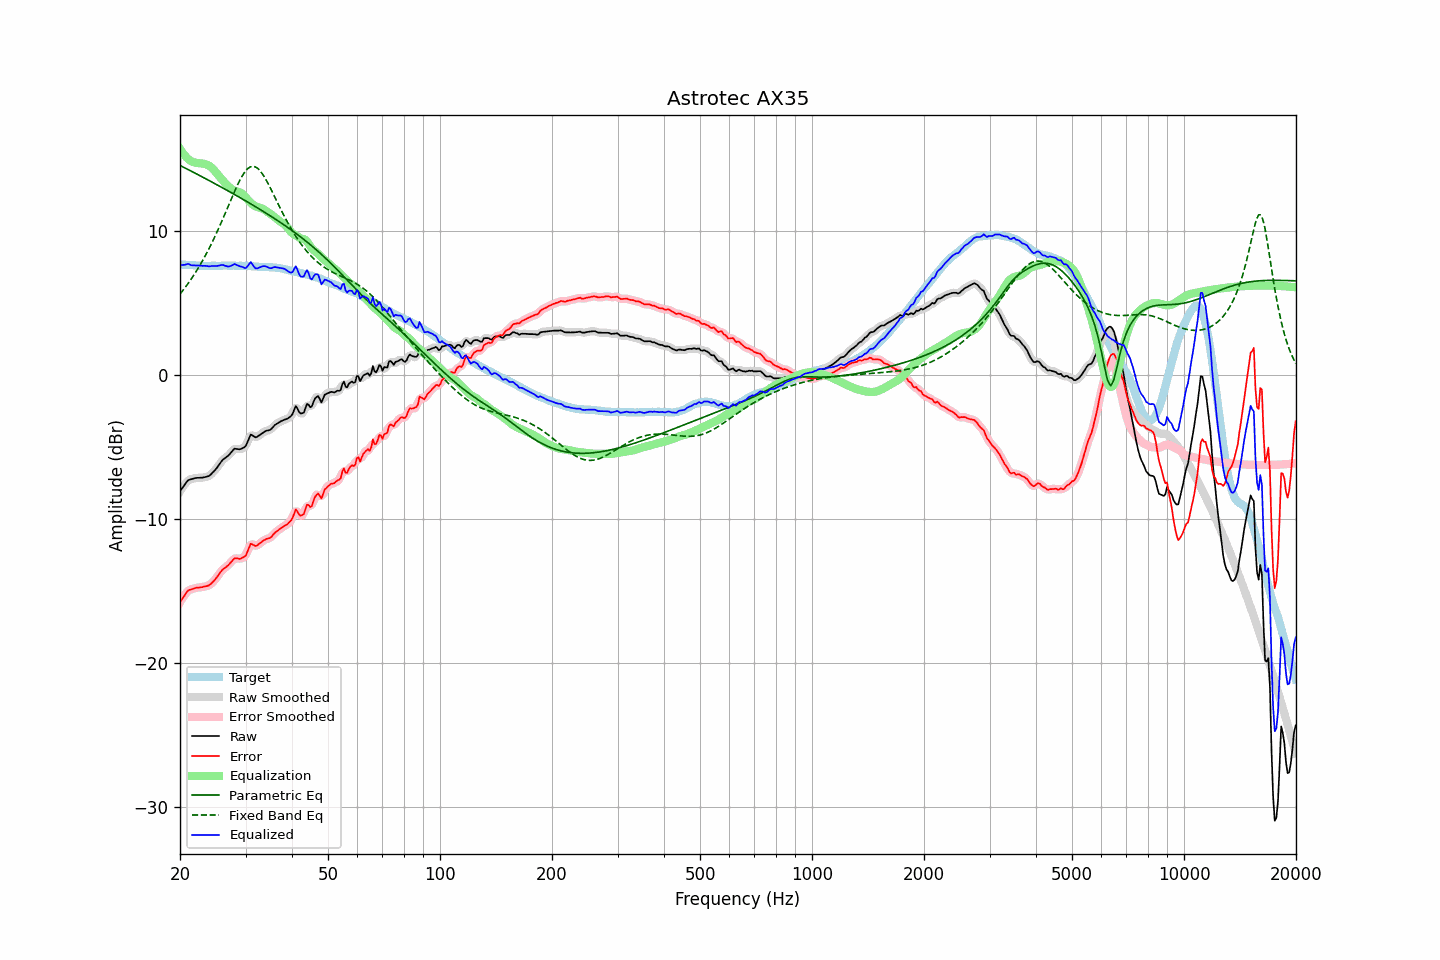

Data behind this chart, as committed beside it:
frequency, raw, error, smoothed, error_smoothed, equalization, parametric_eq, fixed_band_eq, equalized_raw, equalized_smoothed, target
20.00, -8.06, -15.76, -8.07, -15.78, 15.74, 14.59, 5.65, 7.69, 7.67, 7.71
20.20, -7.91, -15.60, -7.89, -15.59, 15.57, 14.53, 5.79, 7.67, 7.68, 7.70
20.40, -7.74, -15.43, -7.73, -15.42, 15.42, 14.47, 5.93, 7.67, 7.69, 7.69
20.61, -7.60, -15.29, -7.58, -15.26, 15.28, 14.42, 6.07, 7.68, 7.69, 7.69
20.81, -7.43, -15.10, -7.44, -15.11, 15.15, 14.36, 6.22, 7.72, 7.72, 7.67
21.02, -7.30, -14.96, -7.33, -14.99, 15.04, 14.30, 6.38, 7.75, 7.72, 7.67
21.23, -7.26, -14.91, -7.25, -14.91, 14.95, 14.25, 6.53, 7.70, 7.70, 7.66
21.44, -7.23, -14.89, -7.21, -14.87, 14.87, 14.19, 6.70, 7.65, 7.66, 7.67
21.66, -7.19, -14.84, -7.19, -14.84, 14.83, 14.13, 6.86, 7.64, 7.64, 7.66
21.87, -7.16, -14.80, -7.16, -14.81, 14.79, 14.07, 7.04, 7.64, 7.64, 7.65
22.09, -7.14, -14.77, -7.14, -14.78, 14.77, 14.02, 7.21, 7.64, 7.63, 7.64
22.31, -7.13, -14.76, -7.13, -14.76, 14.76, 13.96, 7.39, 7.63, 7.63, 7.64
22.54, -7.13, -14.75, -7.12, -14.75, 14.75, 13.90, 7.58, 7.62, 7.62, 7.63
22.76, -7.12, -14.73, -7.12, -14.73, 14.74, 13.84, 7.77, 7.62, 7.62, 7.62
22.99, -7.12, -14.72, -7.11, -14.72, 14.72, 13.78, 7.96, 7.60, 7.61, 7.61
23.22, -7.09, -14.68, -7.09, -14.69, 14.70, 13.72, 8.16, 7.61, 7.61, 7.60
23.45, -7.07, -14.67, -7.07, -14.67, 14.67, 13.66, 8.37, 7.60, 7.60, 7.61
23.69, -7.04, -14.63, -7.04, -14.64, 14.63, 13.60, 8.58, 7.59, 7.59, 7.60
23.92, -7.01, -14.60, -6.99, -14.59, 14.57, 13.54, 8.79, 7.57, 7.58, 7.60
24.16, -6.92, -14.52, -6.91, -14.52, 14.50, 13.48, 9.02, 7.58, 7.58, 7.61
24.40, -6.79, -14.41, -6.81, -14.42, 14.40, 13.42, 9.24, 7.60, 7.59, 7.62
24.65, -6.69, -14.30, -6.69, -14.30, 14.28, 13.36, 9.48, 7.60, 7.60, 7.62
24.89, -6.56, -14.18, -6.56, -14.17, 14.16, 13.30, 9.71, 7.59, 7.60, 7.62
25.14, -6.42, -14.03, -6.42, -14.03, 14.02, 13.24, 9.96, 7.60, 7.60, 7.61
25.39, -6.26, -13.87, -6.26, -13.87, 13.88, 13.18, 10.20, 7.62, 7.62, 7.61
25.65, -6.11, -13.71, -6.10, -13.71, 13.75, 13.12, 10.45, 7.64, 7.65, 7.61
25.91, -5.95, -13.56, -5.96, -13.58, 13.62, 13.06, 10.71, 7.67, 7.66, 7.62
26.16, -5.83, -13.46, -5.84, -13.47, 13.50, 13.00, 10.97, 7.66, 7.65, 7.63
26.43, -5.76, -13.38, -5.75, -13.38, 13.37, 12.94, 11.23, 7.61, 7.62, 7.63
26.69, -5.67, -13.29, -5.67, -13.29, 13.25, 12.87, 11.49, 7.59, 7.58, 7.63
26.96, -5.59, -13.20, -5.58, -13.20, 13.14, 12.81, 11.76, 7.55, 7.56, 7.62
27.23, -5.47, -13.08, -5.46, -13.08, 13.04, 12.75, 12.02, 7.57, 7.58, 7.62
27.50, -5.34, -12.95, -5.33, -12.95, 12.96, 12.69, 12.29, 7.62, 7.63, 7.62
27.77, -5.20, -12.83, -5.21, -12.83, 12.89, 12.62, 12.54, 7.68, 7.68, 7.63
28.05, -5.10, -12.72, -5.13, -12.75, 12.83, 12.56, 12.80, 7.74, 7.70, 7.63
28.33, -5.12, -12.72, -5.11, -12.72, 12.80, 12.50, 13.05, 7.68, 7.69, 7.61
28.62, -5.13, -12.73, -5.12, -12.73, 12.77, 12.44, 13.29, 7.64, 7.64, 7.61
28.90, -5.15, -12.76, -5.13, -12.74, 12.73, 12.37, 13.51, 7.58, 7.60, 7.62
29.19, -5.12, -12.73, -5.11, -12.73, 12.67, 12.31, 13.72, 7.55, 7.56, 7.62
29.48, -5.06, -12.66, -5.08, -12.69, 12.58, 12.24, 13.91, 7.53, 7.50, 7.61
29.78, -5.01, -12.61, -5.00, -12.61, 12.47, 12.18, 14.09, 7.47, 7.47, 7.61
30.08, -4.90, -12.51, -4.86, -12.46, 12.35, 12.11, 14.23, 7.45, 7.49, 7.62
30.38, -4.64, -12.25, -4.62, -12.22, 12.22, 12.05, 14.35, 7.58, 7.60, 7.61
30.68, -4.38, -11.96, -4.38, -11.97, 12.10, 11.98, 14.43, 7.72, 7.72, 7.59
30.99, -4.12, -11.71, -4.21, -11.79, 11.99, 11.92, 14.50, 7.87, 7.78, 7.59
31.30, -4.18, -11.75, -4.17, -11.75, 11.89, 11.85, 14.52, 7.71, 7.72, 7.58
31.61, -4.25, -11.81, -4.22, -11.79, 11.81, 11.78, 14.52, 7.56, 7.58, 7.57
31.93, -4.32, -11.87, -4.28, -11.84, 11.75, 11.72, 14.47, 7.43, 7.46, 7.56
32.24, -4.28, -11.83, -4.27, -11.82, 11.70, 11.65, 14.41, 7.43, 7.43, 7.56
32.57, -4.20, -11.73, -4.21, -11.75, 11.67, 11.58, 14.31, 7.48, 7.46, 7.54
32.89, -4.12, -11.65, -4.12, -11.65, 11.64, 11.51, 14.19, 7.53, 7.52, 7.54
33.22, -4.04, -11.57, -4.03, -11.57, 11.60, 11.44, 14.04, 7.57, 7.57, 7.54
33.55, -3.96, -11.48, -3.96, -11.49, 11.54, 11.38, 13.88, 7.59, 7.59, 7.53
33.89, -3.89, -11.42, -3.89, -11.42, 11.47, 11.31, 13.69, 7.58, 7.57, 7.54
34.23, -3.85, -11.36, -3.86, -11.38, 11.39, 11.24, 13.50, 7.54, 7.54, 7.52
34.57, -3.83, -11.34, -3.83, -11.34, 11.31, 11.17, 13.28, 7.49, 7.49, 7.52
34.92, -3.80, -11.30, -3.78, -11.29, 11.24, 11.10, 13.07, 7.44, 7.46, 7.51
35.27, -3.71, -11.22, -3.69, -11.20, 11.16, 11.02, 12.84, 7.45, 7.47, 7.52
35.62, -3.58, -11.07, -3.58, -11.09, 11.07, 10.95, 12.61, 7.50, 7.49, 7.50
35.97, -3.46, -10.95, -3.47, -10.97, 10.98, 10.88, 12.38, 7.53, 7.51, 7.50
... 635 more rows
